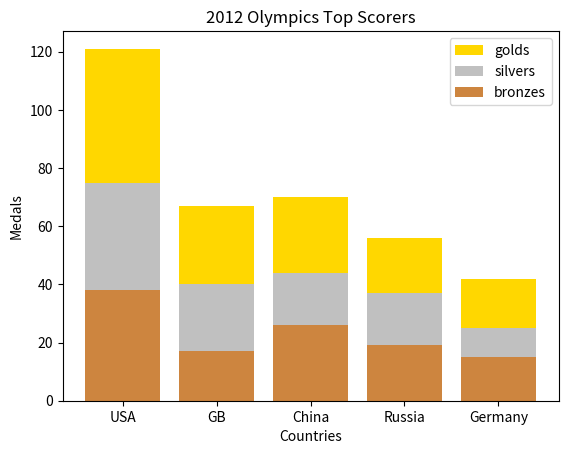

The script that saved this image:
import numpy as np
import matplotlib.pyplot as plt
countries = ['USA', 'GB', 'China', 'Russia', 'Germany']
bronzes = np.array([38, 17, 26, 19, 15])
silvers = np.array([37, 23, 18, 18, 10])
golds = np.array([46, 27, 26, 19, 17])
ind = [x for x, _ in enumerate(countries)]

plt.bar(ind, golds, width=0.8, label='golds', color='gold', bottom=silvers+bronzes)
plt.bar(ind, silvers, width=0.8, label='silvers', color='silver', bottom=bronzes)
plt.bar(ind, bronzes, width=0.8, label='bronzes', color='#CD853F')

plt.xticks(ind, countries)
plt.ylabel("Medals")
plt.xlabel("Countries")
plt.legend(loc="upper right")
plt.title("2012 Olympics Top Scorers")

plt.show()